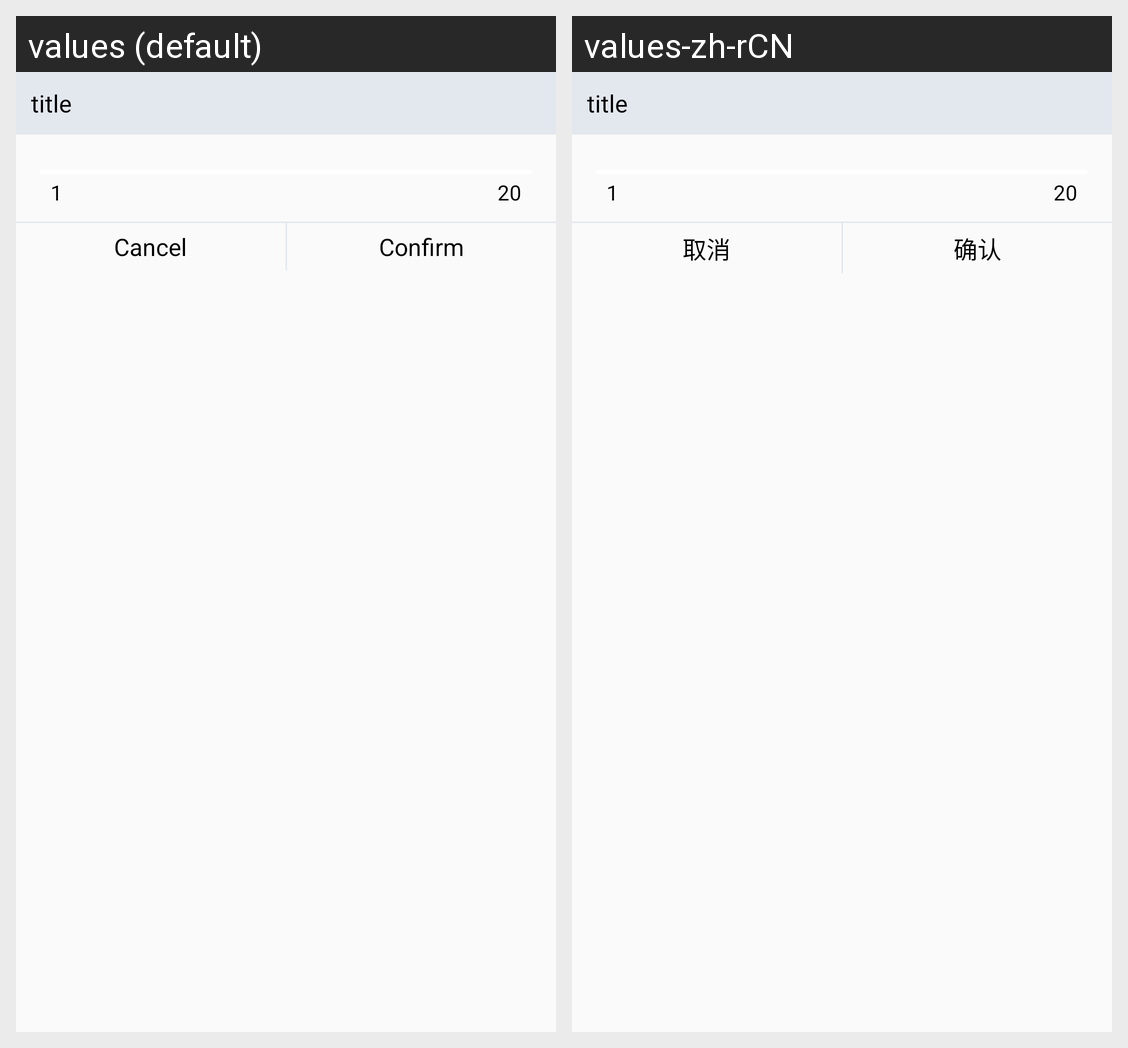

Locale-by-locale string values for the Android screen shown in this grid:
Android screen res/layout/widget_seekbar.xml rendered under 2 locales, left to right: values (default), values-zh-rCN. Device: Nexus 5 (rendered at 1080×1920; each locale shown at half size, 540×960, under a caption strip naming it); theme Theme.Despreaddemo.
Strings drawn on this screen, with the default value and each locale's value (text and hints the layout hard-codes, and strings that could not be matched under every locale, appear in the picture but are not listed):

cancel
  values: Cancel
  values-zh-rCN: 取消

confirm
  values: Confirm
  values-zh-rCN: 确认
